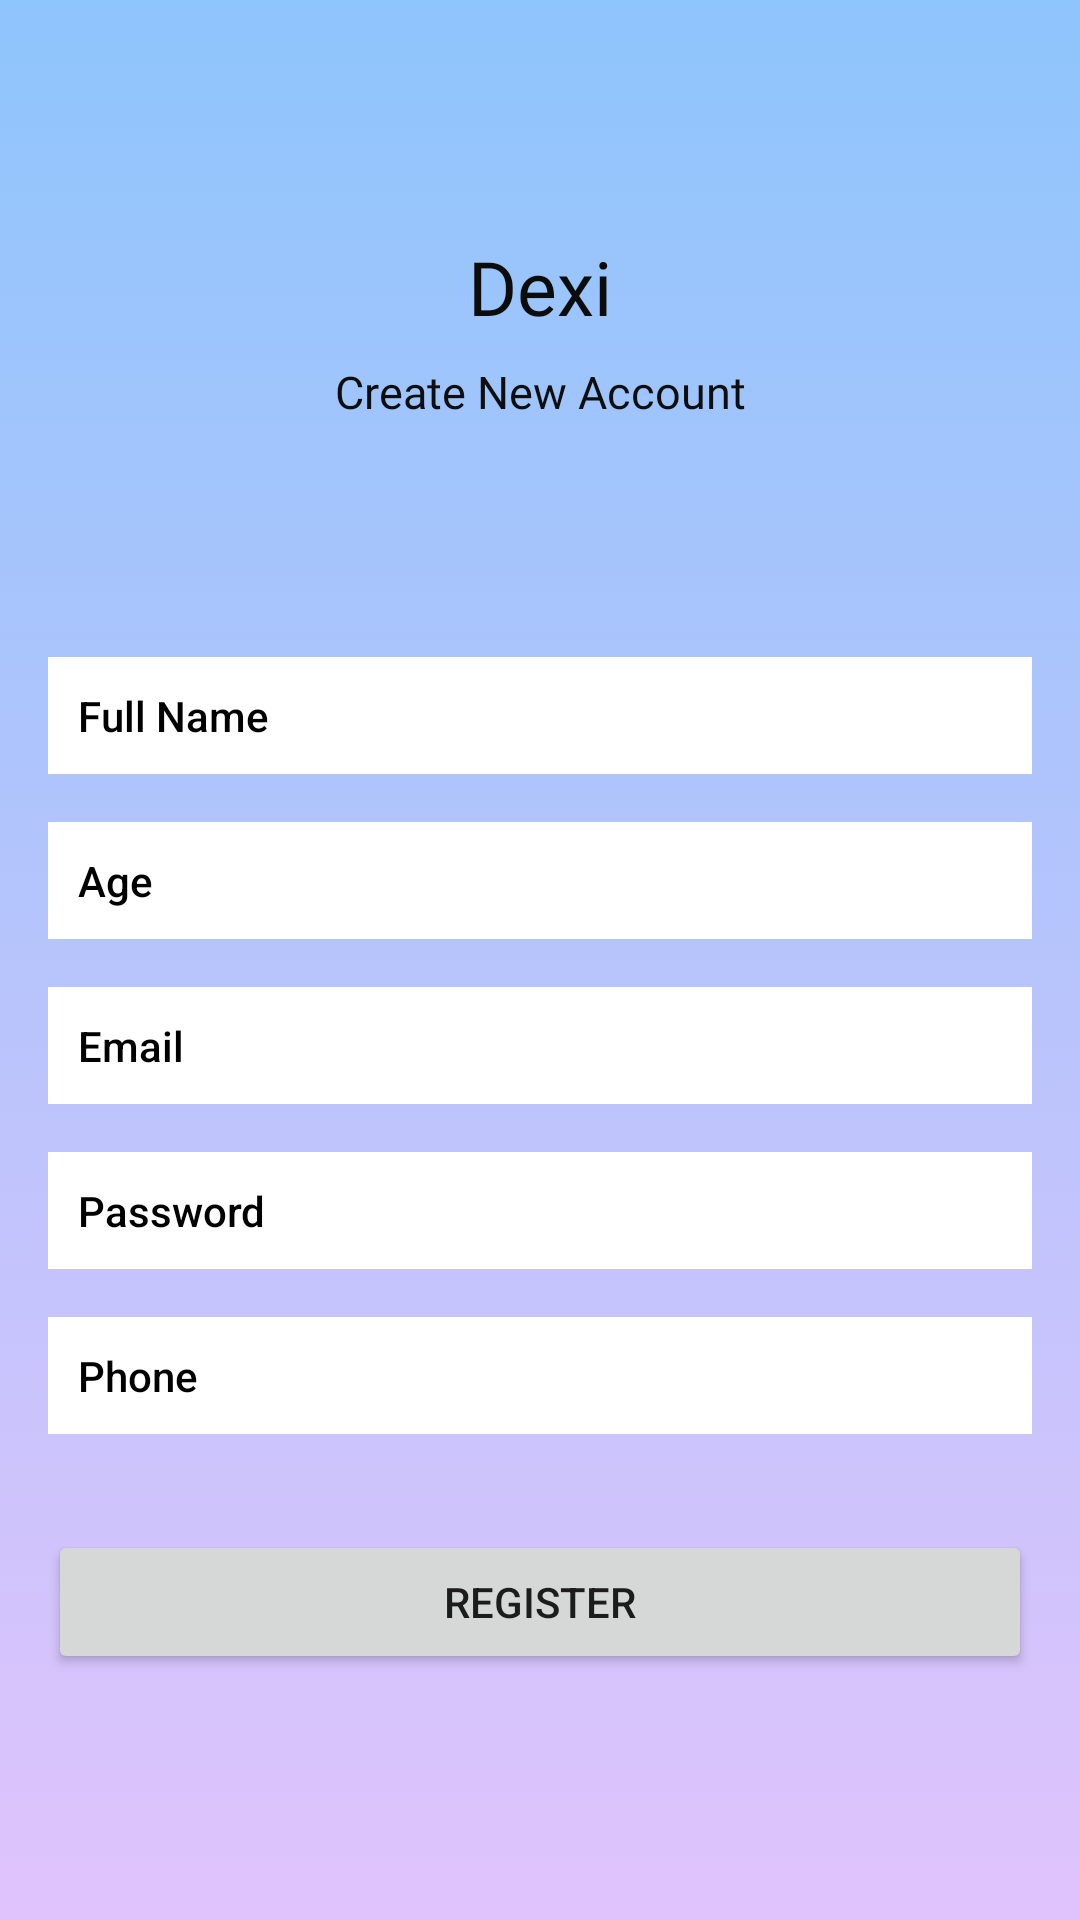

Android layout source for this screen:
<!-- AndroidManifest.xml: application theme Theme.UserAuthentication -->
<!-- res/layout/activity_register_user.xml -->
<?xml version="1.0" encoding="utf-8"?>

<androidx.constraintlayout.widget.ConstraintLayout xmlns:android="http://schemas.android.com/apk/res/android"
    xmlns:app="http://schemas.android.com/apk/res-auto"
    xmlns:tools="http://schemas.android.com/tools"
    android:layout_width="match_parent"
    android:layout_height="match_parent"
    android:background="@drawable/gradient_background"
    tools:context=".RegisterUser">

    <TextView
        android:id="@+id/banner"
        android:layout_width="wrap_content"
        android:layout_height="wrap_content"
        android:fontFamily="@font/abril_fatface"
        android:text="Dexi"
        android:textColor="#0C0C0C"
        android:textSize="25sp"
        app:layout_constraintBottom_toBottomOf="parent"
        app:layout_constraintEnd_toEndOf="parent"
        app:layout_constraintStart_toStartOf="parent"
        app:layout_constraintTop_toTopOf="parent"
        app:layout_constraintVertical_bias="0.13" />

    <TextView
        android:id="@+id/bannerDescription"
        android:layout_width="wrap_content"
        android:layout_height="wrap_content"
        android:layout_marginTop="8dp"
        android:fontFamily="@font/abril_fatface"
        android:text="Create New Account"
        android:textColor="#0E0E0E"
        android:textSize="15sp"
        app:layout_constraintEnd_toEndOf="parent"
        app:layout_constraintStart_toStartOf="parent"
        app:layout_constraintTop_toBottomOf="@+id/banner" />

    <EditText
        android:id="@+id/fullName"
        android:layout_width="0dp"
        android:layout_height="wrap_content"
        android:layout_marginStart="16dp"
        android:layout_marginEnd="16dp"
        android:background="@color/white"
        android:ems="10"
        android:fontFamily="sans-serif-medium"
        android:hint="Full Name"
        android:inputType="textPersonName"
        android:padding="10dp"
        android:textColor="@color/black"
        android:textColorHint="@color/black"
        android:textSize="14sp"
        app:layout_constraintBottom_toBottomOf="parent"
        app:layout_constraintEnd_toEndOf="parent"
        app:layout_constraintStart_toStartOf="parent"
        app:layout_constraintTop_toBottomOf="@+id/bannerDescription"
        app:layout_constraintVertical_bias="0.17000002" />

    <EditText
        android:id="@+id/Age"
        android:layout_width="0dp"
        android:layout_height="wrap_content"
        android:layout_marginStart="16dp"
        android:layout_marginTop="16dp"
        android:layout_marginEnd="16dp"
        android:background="@color/white"
        android:ems="10"
        android:fontFamily="sans-serif-medium"
        android:hint="Age"
        android:inputType="number"
        android:padding="10dp"
        android:textColor="@color/black"
        android:textColorHint="@color/black"
        android:textSize="14sp"
        app:layout_constraintEnd_toEndOf="parent"
        app:layout_constraintStart_toStartOf="parent"
        app:layout_constraintTop_toBottomOf="@+id/fullName" />

    <EditText
        android:id="@+id/Email"
        android:layout_width="0dp"
        android:layout_height="wrap_content"
        android:layout_marginStart="16dp"
        android:layout_marginTop="16dp"
        android:layout_marginEnd="16dp"
        android:background="@color/white"
        android:ems="10"
        android:fontFamily="sans-serif-medium"
        android:hint="Email"
        android:inputType="textEmailAddress"
        android:padding="10dp"
        android:textColor="@color/black"
        android:textColorHint="@color/black"
        android:textSize="14sp"
        app:layout_constraintEnd_toEndOf="parent"
        app:layout_constraintStart_toStartOf="parent"
        app:layout_constraintTop_toBottomOf="@+id/Age" />

    <EditText
        android:id="@+id/Password"
        android:layout_width="0dp"
        android:layout_height="wrap_content"
        android:layout_marginStart="16dp"
        android:layout_marginTop="16dp"
        android:layout_marginEnd="16dp"
        android:background="@color/white"
        android:ems="10"
        android:fontFamily="sans-serif-medium"
        android:hint="Password"
        android:inputType="textPassword"
        android:padding="10dp"
        android:textColor="@color/black"
        android:textColorHint="@color/black"
        android:textSize="14sp"
        app:layout_constraintEnd_toEndOf="parent"
        app:layout_constraintStart_toStartOf="parent"
        app:layout_constraintTop_toBottomOf="@+id/Email" />

    <EditText
        android:id="@+id/Phone"
        android:layout_width="0dp"
        android:layout_height="wrap_content"
        android:layout_marginStart="16dp"
        android:layout_marginTop="16dp"
        android:layout_marginEnd="16dp"
        android:background="@color/white"
        android:ems="10"
        android:fontFamily="sans-serif-medium"
        android:hint="Phone"
        android:inputType="textPhonetic"
        android:padding="10dp"
        android:textColor="@color/black"
        android:textColorHint="@color/black"
        android:textSize="14sp"
        app:layout_constraintEnd_toEndOf="parent"
        app:layout_constraintStart_toStartOf="parent"
        app:layout_constraintTop_toBottomOf="@+id/Password" />

    <Button
        android:id="@+id/registerUser"
        android:layout_width="0dp"
        android:layout_height="wrap_content"
        android:layout_marginStart="16dp"
        android:layout_marginTop="32dp"
        android:layout_marginEnd="16dp"
        android:text="Register"
        app:layout_constraintEnd_toEndOf="parent"
        app:layout_constraintStart_toStartOf="parent"
        app:layout_constraintTop_toBottomOf="@+id/Phone" />


    <ProgressBar
        android:id="@+id/progressBar"
        style="?android:attr/progressBarStyle"
        android:layout_width="wrap_content"
        android:layout_height="wrap_content"
        android:visibility="invisible"
        app:layout_constraintBottom_toBottomOf="parent"
        app:layout_constraintEnd_toEndOf="parent"
        app:layout_constraintStart_toStartOf="parent"
        app:layout_constraintTop_toBottomOf="@+id/registerUser" />

</androidx.constraintlayout.widget.ConstraintLayout>
<!-- resources referenced by this layout -->
<resources>
  <!-- drawable gradient_background (drawable) -->
  <?xml version="1.0" encoding="utf-8"?>
  
  <selector xmlns:android="http://schemas.android.com/apk/res/android">
      <item>
          <shape>
              <gradient
                  android:angle="90"
                  android:startColor="#e0c3fc"
                  android:endColor="#8ec5fc"
                  android:type="linear"/>
          </shape>
      </item>
  
  </selector>
  <style name="Theme.UserAuthentication" parent="Theme.MaterialComponents.DayNight.NoActionBar">
          
          <item name="colorPrimary">@color/purple_500</item>
          <item name="colorPrimaryVariant">@color/purple_700</item>
          <item name="colorOnPrimary">@color/white</item>
          
          <item name="colorSecondary">@color/teal_200</item>
          <item name="colorSecondaryVariant">@color/teal_700</item>
          <item name="colorOnSecondary">@color/black</item>
          
          <item name="android:statusBarColor" tools:targetApi="l">?attr/colorPrimaryVariant</item>
          
      </style>
  <!-- not gathered from this repository: default colours our renderer supplied (Android Studio template values) -->
  <color name="purple_500">#FF6200EE</color>
  <color name="purple_700">#FF3700B3</color>
  <color name="teal_200">#FF03DAC5</color>
  <color name="teal_700">#FF018786</color>
  <color name="black">#FF000000</color>
  <color name="white">#FFFFFFFF</color>
</resources>
